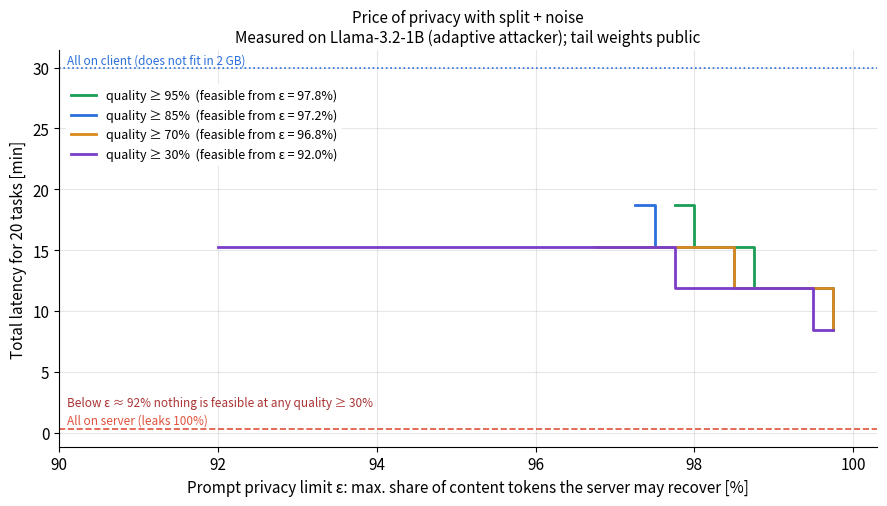
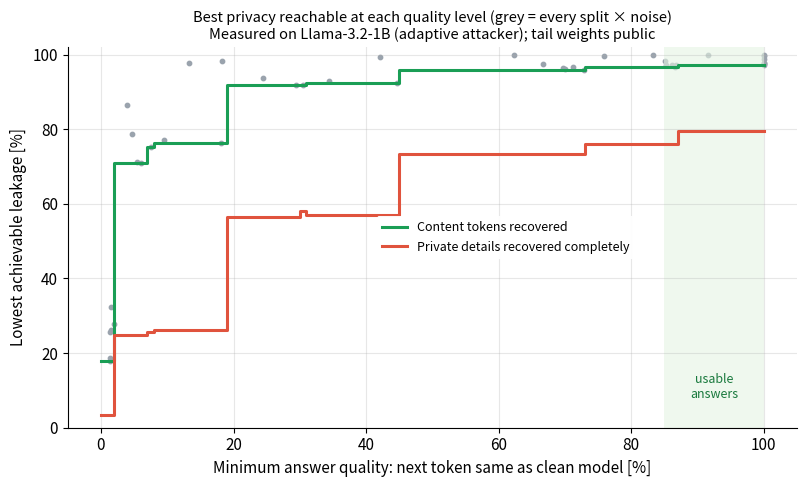
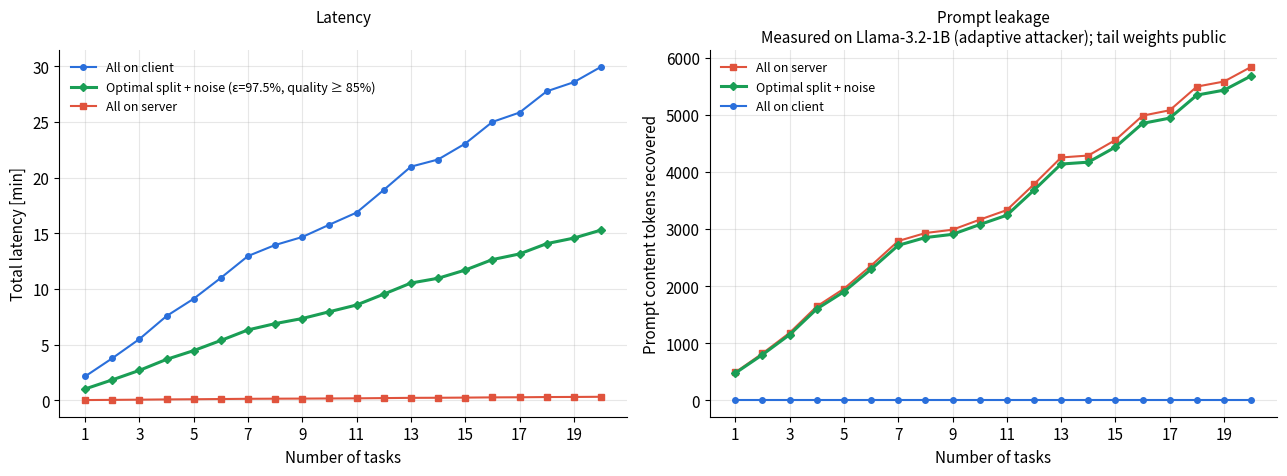

The matplotlib source for these figures, in order:
"""
STEP 3b - Optimisation with TWO decisions: split point AND noise level
Adaptive Edge-Server Distributed LLM Inference with Privacy-Preserving Model Splitting

Standalone script (own copy of the Step 1 latency model). Leakage and answer quality come from
the MEASURED noise sweep on Llama-3.2-1B-Instruct (noise_sweep.py, Colab, 2026-11-02):
an adaptive MLP attacker that knows the noise level, 40k held-out tokens, 400 prompts with
planted private details.

Decision for each task i:  scheme s = (H, T, sigma)
    H in {1, 2, 4, 6, 8, 10, 12}   (the splits measured with noise), T = tail layers on the client,
    sigma = noise strength added to the hidden state the client sends (0 = no protection)
    plus the two baselines: all-local (no leakage, but needs ~2.5 GB) and all-cloud (100% leakage).

    minimise   sum_i L(i, s_i)
    subject to C1 privacy : prompt_leak(H, sigma) <= eps          (content tokens, adaptive attacker)
               C2 quality : agreement(H, sigma)   >= q_min        (next token same as the clean model)
               C3 memory  : client memory(H + T)  <= M_client
               C4 deadline: L(i, s) <= deadline   (optional)

Adding noise costs no measurable time, so latency depends only on H + T (Step 1). With public tail
weights the server can compute the answer itself, so answer leakage is 100% in every split and is
reported separately; the privacy limit applies to the PROMPT.
Solved exactly by checking every option for every task (like ILLOO).
"""
import csv
import numpy as np
import matplotlib
matplotlib.use("Agg")
import matplotlib.pyplot as plt

# ---------------------------------------------------------------- measured tables (noise sweep)
MEASURED = {
    (1, 0.0): dict(leak=0.9996, private_exact=0.9363, agreement=1.0, ppl_ratio=1.0),
    (1, 0.25): dict(leak=0.9994, private_exact=0.9346, agreement=0.9162, ppl_ratio=1.014),
    (1, 0.5): dict(leak=0.9996, private_exact=0.938, agreement=0.8324, ppl_ratio=1.081),
    (1, 1.0): dict(leak=0.9983, private_exact=0.9321, agreement=0.6235, ppl_ratio=1.784),
    (1, 2.0): dict(leak=0.9836, private_exact=0.8567, agreement=0.1826, ppl_ratio=40.878),
    (1, 4.0): dict(leak=0.7531, private_exact=0.2565, agreement=0.0752, ppl_ratio=173.087),
    (2, 0.0): dict(leak=0.9974, private_exact=0.9296, agreement=1.0, ppl_ratio=1.0),
    (2, 0.25): dict(leak=0.9969, private_exact=0.9338, agreement=0.7592, ppl_ratio=1.221),
    (2, 0.5): dict(leak=0.9941, private_exact=0.8977, agreement=0.4205, ppl_ratio=4.749),
    (2, 1.0): dict(leak=0.9776, private_exact=0.7603, agreement=0.1329, ppl_ratio=61.874),
    (2, 2.0): dict(leak=0.864, private_exact=0.3906, agreement=0.039, ppl_ratio=3596.575),
    (2, 4.0): dict(leak=0.3225, private_exact=0.0453, agreement=0.0145, ppl_ratio=8519.692),
    (4, 0.0): dict(leak=0.987, private_exact=0.8927, agreement=1.0, ppl_ratio=1.0),
    (4, 0.25): dict(leak=0.9834, private_exact=0.865, agreement=0.8513, ppl_ratio=1.058),
    (4, 0.5): dict(leak=0.9752, private_exact=0.7804, agreement=0.6666, ppl_ratio=1.495),
    (4, 1.0): dict(leak=0.9379, private_exact=0.6127, agreement=0.2445, ppl_ratio=17.071),
    (4, 2.0): dict(leak=0.7862, private_exact=0.3026, agreement=0.0475, ppl_ratio=2914.194),
    (4, 4.0): dict(leak=0.2619, private_exact=0.0469, agreement=0.0148, ppl_ratio=5798.971),
    (6, 0.0): dict(leak=0.9778, private_exact=0.8122, agreement=1.0, ppl_ratio=1.0),
    (6, 0.25): dict(leak=0.9729, private_exact=0.7997, agreement=0.8671, ppl_ratio=1.05),
    (6, 0.5): dict(leak=0.9668, private_exact=0.7469, agreement=0.7115, ppl_ratio=1.355),
    (6, 1.0): dict(leak=0.9186, private_exact=0.5817, agreement=0.3045, ppl_ratio=10.965),
    (6, 2.0): dict(leak=0.7111, private_exact=0.2565, agreement=0.0551, ppl_ratio=2249.372),
    (6, 4.0): dict(leak=0.1881, private_exact=0.0344, agreement=0.0134, ppl_ratio=4859.391),
    (8, 0.0): dict(leak=0.9752, private_exact=0.8282, agreement=1.0, ppl_ratio=1.0),
    (8, 0.25): dict(leak=0.9713, private_exact=0.7804, agreement=0.8615, ppl_ratio=1.075),
    (8, 0.5): dict(leak=0.961, private_exact=0.7192, agreement=0.6995, ppl_ratio=1.492),
    (8, 1.0): dict(leak=0.9173, private_exact=0.565, agreement=0.2937, ppl_ratio=15.453),
    (8, 2.0): dict(leak=0.7105, private_exact=0.2498, agreement=0.0607, ppl_ratio=1566.679),
    (8, 4.0): dict(leak=0.1782, private_exact=0.0344, agreement=0.0144, ppl_ratio=4344.564),
    (10, 0.0): dict(leak=0.9785, private_exact=0.7972, agreement=1.0, ppl_ratio=1.0),
    (10, 0.25): dict(leak=0.9714, private_exact=0.7904, agreement=0.8529, ppl_ratio=1.088),
    (10, 0.5): dict(leak=0.9634, private_exact=0.7309, agreement=0.6968, ppl_ratio=1.511),
    (10, 1.0): dict(leak=0.9283, private_exact=0.6144, agreement=0.344, ppl_ratio=9.812),
    (10, 2.0): dict(leak=0.7724, private_exact=0.3026, agreement=0.0947, ppl_ratio=265.194),
    (10, 4.0): dict(leak=0.2566, private_exact=0.0369, agreement=0.0144, ppl_ratio=2419.65),
    (12, 0.0): dict(leak=0.9721, private_exact=0.7963, agreement=1.0, ppl_ratio=1.0),
    (12, 0.25): dict(leak=0.967, private_exact=0.7594, agreement=0.8656, ppl_ratio=1.072),
    (12, 0.5): dict(leak=0.9575, private_exact=0.7343, agreement=0.7286, ppl_ratio=1.422),
    (12, 1.0): dict(leak=0.9248, private_exact=0.57, agreement=0.4469, ppl_ratio=4.9),
    (12, 2.0): dict(leak=0.7622, private_exact=0.2615, agreement=0.1816, ppl_ratio=51.511),
    (12, 4.0): dict(leak=0.278, private_exact=0.0427, agreement=0.0193, ppl_ratio=1285.178),
}
H_MEASURED = sorted({k[0] for k in MEASURED})
SIGMAS = sorted({k[1] for k in MEASURED})

# ---------------------------------------------------------------- model + system (same as Steps 1-3)
N_LAYERS, D_MODEL, N_HEADS, N_KV_HEADS, D_FF, VOCAB = 16, 2048, 32, 8, 8192, 128_256
HEAD_DIM = D_MODEL // N_HEADS
P_LAYER = D_MODEL * D_MODEL * 2 + D_MODEL * (N_KV_HEADS * HEAD_DIM) * 2 + 3 * D_MODEL * D_FF
P_HEAD = D_MODEL * VOCAB

PARAMS = dict(n_tasks=20, prompt_min=32, prompt_max=512, answer_len=128,
              f_client=10e9, f_server=1e12, server_share=1.0,
              rate_up=20e6, rate_down=50e6, rtt=0.050,
              bytes_per_token_text=4, bytes_per_value=2, seed=7)

EPS_MAIN    = 0.975    # prompt privacy limit for the main plot (lowest feasible at quality >= 85% is ~97.25%)
Q_MAIN      = 0.85     # minimum answer quality (agreement with the clean model)
M_CLIENT_GB = 2.0
DEADLINE_S  = None
Q_LEVELS    = [0.95, 0.85, 0.70, 0.30]           # quality limits compared in the plots
EPS_SWEEP   = np.round(np.arange(0.15, 1.0001, 0.0025), 4)


def layer_flops(n_new, ctx_start):
    pos = np.arange(ctx_start + 1, ctx_start + n_new + 1)
    return 2 * P_LAYER * n_new + 4 * D_MODEL * pos.sum()


_W = {}
def work_one_layer(P, A):
    if (P, A) not in _W:
        _W[(P, A)] = layer_flops(P, 0) + sum(layer_flops(1, P + k) for k in range(A))
    return _W[(P, A)]


def make_tasks(p):
    return np.random.default_rng(p["seed"]).integers(p["prompt_min"], p["prompt_max"] + 1, size=p["n_tasks"])


def schemes():
    out = [("local",), ("cloud",)]
    for H in H_MEASURED:
        for T in range(0, N_LAYERS - H):
            for s in SIGMAS:
                out.append(("split", H, T, s))
    return out


def name(s):
    if s[0] == "local":
        return "All on client"
    if s[0] == "cloud":
        return "All on server"
    return f"H={s[1]}, T={s[2]}, σ={s[3]:g}"


def latency(P, s, p):
    P = int(P); A = p["answer_len"]; w = work_one_layer(P, A); head = 2 * P_HEAD * (1 + A)
    if s[0] == "local":
        return (N_LAYERS * w + head) / p["f_client"]
    if s[0] == "cloud":
        tr = P * p["bytes_per_token_text"] * 8 / p["rate_up"] + A * p["bytes_per_token_text"] * 8 / p["rate_down"]
        return (N_LAYERS * w + head) / (p["f_server"] * p["server_share"]) + tr + p["rtt"]
    H, T = s[1], s[2]; U = N_LAYERS - H - T
    client = ((H + T) * w + head) / p["f_client"]
    server = U * w / (p["f_server"] * p["server_share"])
    transfer = (P + A) * D_MODEL * p["bytes_per_value"] * 8 * (1 / p["rate_up"] + 1 / p["rate_down"])
    return client + server + transfer + (1 + A) * p["rtt"]


def prompt_leak(s):
    return 0.0 if s[0] == "local" else 1.0 if s[0] == "cloud" else MEASURED[(s[1], s[3])]["leak"]


def private_exact(s):
    return 0.0 if s[0] == "local" else 1.0 if s[0] == "cloud" else MEASURED[(s[1], s[3])]["private_exact"]


def quality(s):
    return 1.0 if s[0] != "split" else MEASURED[(s[1], s[3])]["agreement"]


def client_memory_gb(P, s, p):
    if s[0] == "cloud":
        return 0.0
    layers = N_LAYERS if s[0] == "local" else s[1] + s[2]
    kv = 2 * N_KV_HEADS * HEAD_DIM * p["bytes_per_value"] * (int(P) + p["answer_len"])
    return ((layers * P_LAYER + P_HEAD) * p["bytes_per_value"] + layers * kv) / 1e9


def solve(tasks, eps, q_min, p, m=M_CLIENT_GB, deadline=DEADLINE_S):
    S = schemes(); out = []
    for P in tasks:
        best = None
        for s in S:
            if prompt_leak(s) > eps + 1e-12 or quality(s) < q_min - 1e-12:
                continue
            if client_memory_gb(P, s, p) > m:
                continue
            L = latency(P, s, p)
            if deadline is not None and L > deadline:
                continue
            if best is None or L < best[1]:
                best = (s, L)
        out.append(best)
    return out


def run(p=PARAMS, out="."):
    tasks = make_tasks(p)
    tag = "Measured on Llama-3.2-1B (adaptive attacker); tail weights public"
    plt.rcParams.update({"font.size": 11, "axes.spines.top": False, "axes.spines.right": False})
    loc_L = sum(latency(P, ("local",), p) for P in tasks)
    cl_L = sum(latency(P, ("cloud",), p) for P in tasks)

    # ---- main solution ----
    sol = solve(tasks, EPS_MAIN, Q_MAIN, p)
    feasible = all(sol)
    with open(f"{out}/split_noise_per_task.csv", "w", newline="") as f:
        w = csv.writer(f)
        w.writerow(["task", "prompt_tokens", "chosen", "H", "T", "sigma", "latency_s", "prompt_leak_percent",
                    "private_details_exact_percent", "agreement_percent", "client_memory_GB"])
        for i, (P, c) in enumerate(zip(tasks, sol), 1):
            if c is None:
                w.writerow([i, P, "INFEASIBLE"] + [""] * 8); continue
            s, L = c
            w.writerow([i, P, name(s), *(s[1:4] if s[0] == "split" else ("", "", "")), round(L, 2),
                        round(100 * prompt_leak(s), 2), round(100 * private_exact(s), 2),
                        round(100 * quality(s), 2), round(client_memory_gb(P, s, p), 3)])

    # ---- sweep eps x q_min ----
    sweep = {}
    for q in Q_LEVELS:
        sweep[q] = []
        for e in EPS_SWEEP:
            so = solve(tasks, e, q, p)
            if all(so):
                sweep[q].append((e, sum(c[1] for c in so), so))
            else:
                sweep[q].append((e, None, None))
    with open(f"{out}/split_noise_sweep.csv", "w", newline="") as f:
        w = csv.writer(f)
        w.writerow(["q_min_percent", "eps_percent", "total_latency_s", "most_used_choice"])
        for q in Q_LEVELS:
            for e, L, so in sweep[q]:
                if L is None:
                    w.writerow([round(100 * q), round(100 * e, 2), "", "INFEASIBLE"]); continue
                names = [name(c[0]) for c in so]
                w.writerow([round(100 * q), round(100 * e, 2), round(L, 2), max(set(names), key=names.count)])

    cols = ["#1a9e55", "#2a6fdb", "#d98a1c", "#7a3cc9"]

    # ---- Figure 1: price of privacy for several quality limits ----
    fig, ax = plt.subplots(figsize=(9, 5.2))
    for q, c in zip(Q_LEVELS, cols):
        pts = [(100 * e, L / 60) for e, L, _ in sweep[q] if L is not None and e < 1.0]
        if pts:
            ax.step(*zip(*pts), where="post", color=c, lw=2, label=f"quality ≥ {100*q:.0f}%  (feasible from ε = {pts[0][0]:.1f}%)")
    ax.axhline(loc_L / 60, color="#2a6fdb", ls=":", lw=1.2)
    ax.text(90.1, loc_L / 60 + 0.4, "All on client (does not fit in 2 GB)", fontsize=8.5, color="#2a6fdb")
    ax.axhline(cl_L / 60, color="#e0533d", ls="--", lw=1.2)
    ax.text(90.1, cl_L / 60 + 0.4, "All on server (leaks 100%)", fontsize=8.5, color="#e0533d")
    ax.set_xlabel("Prompt privacy limit ε: max. share of content tokens the server may recover [%]")
    ax.set_ylabel(f"Total latency for {len(tasks)} tasks [min]")
    ax.set_title(f"Price of privacy with split + noise\n{tag}", fontsize=11)
    ax.set_xlim(90, 100.3); ax.grid(alpha=.3)
    ax.text(90.1, 2.2, "Below ε ≈ 92% nothing is feasible at any quality ≥ 30%", fontsize=8.5, color="#a33")
    ax.legend(frameon=True, framealpha=.95, edgecolor="none", fontsize=9, loc="upper left", bbox_to_anchor=(0.0, 0.93))
    fig.tight_layout(); fig.savefig(f"{out}/step3b_price_of_privacy.png", dpi=200)

    # ---- Figure 2: what is achievable: lowest leakage for each quality limit ----
    qs = np.round(np.arange(0.0, 1.0001, 0.01), 2)
    best_leak, best_exact = [], []
    for q in qs:
        cands = [k for k, v in MEASURED.items() if v["agreement"] >= q - 1e-12]
        k = min(cands, key=lambda k: MEASURED[k]["leak"])
        best_leak.append(100 * MEASURED[k]["leak"]); best_exact.append(100 * MEASURED[k]["private_exact"])
    fig, ax = plt.subplots(figsize=(8.2, 5))
    ax.step(100 * qs, best_leak, where="post", color="#1a9e55", lw=2.2, label="Content tokens recovered")
    ax.step(100 * qs, best_exact, where="post", color="#e0533d", lw=2.2, label="Private details recovered completely")
    for (H, s), v in MEASURED.items():
        ax.scatter(100 * v["agreement"], 100 * v["leak"], s=10, color="#9aa3ad", zorder=1)
    ax.axvspan(85, 100, color="#e5f4e4", alpha=.6, lw=0)
    ax.text(92.5, 8, "usable\nanswers", ha="center", fontsize=9, color="#1a7a3e")
    ax.set_xlabel("Minimum answer quality: next token same as clean model [%]")
    ax.set_ylabel("Lowest achievable leakage [%]")
    ax.set_title(f"Best privacy reachable at each quality level (grey = every split × noise)\n{tag}", fontsize=10.5)
    ax.set_ylim(0, 102); ax.grid(alpha=.3)
    ax.legend(frameon=True, framealpha=.95, edgecolor="none", fontsize=9, loc="center", bbox_to_anchor=(0.6, 0.5))
    fig.tight_layout(); fig.savefig(f"{out}/step3b_privacy_vs_quality.png", dpi=200)

    # ---- Figure 3: the sketch with the optimum ----
    if feasible:
        n = np.arange(1, len(tasks) + 1)
        fig, ax = plt.subplots(1, 2, figsize=(13, 4.9))
        ax[0].plot(n, np.cumsum([latency(P, ("local",), p) for P in tasks]) / 60, "-o", ms=4, color="#2a6fdb", label="All on client")
        ax[0].plot(n, np.cumsum([c[1] for c in sol]) / 60, "-D", ms=4, lw=2.2, color="#1a9e55",
                   label=f"Optimal split + noise (ε={100*EPS_MAIN:.1f}%, quality ≥ {100*Q_MAIN:.0f}%)")
        ax[0].plot(n, np.cumsum([latency(P, ("cloud",), p) for P in tasks]) / 60, "-s", ms=4, color="#e0533d", label="All on server")
        ax[0].set_ylabel("Total latency [min]"); ax[0].set_title("Latency\n ", fontsize=11)
        ax[1].plot(n, np.cumsum(tasks), "-s", ms=4, color="#e0533d", label="All on server")
        ax[1].plot(n, np.cumsum([prompt_leak(c[0]) * P for P, c in zip(tasks, sol)]), "-D", ms=4, lw=2.2,
                   color="#1a9e55", label="Optimal split + noise")
        ax[1].plot(n, np.zeros(len(n)), "-o", ms=4, color="#2a6fdb", label="All on client")
        ax[1].set_ylabel("Prompt content tokens recovered"); ax[1].set_title(f"Prompt leakage\n{tag}", fontsize=11)
        for a in ax:
            a.set_xlabel("Number of tasks"); a.set_xticks(n[::2]); a.grid(alpha=.3)
            a.legend(frameon=False, fontsize=9, loc="upper left")
        fig.tight_layout(); fig.savefig(f"{out}/step3b_optimal_vs_baselines.png", dpi=200)

    return tasks, sol, sweep, loc_L


if __name__ == "__main__":
    import sys
    out = sys.argv[1] if len(sys.argv) > 1 else "."
    tasks, sol, sweep, loc_L = run(out=out)
    p = PARAMS
    print("Leakage and quality: MEASURED (noise sweep, Llama-3.2-1B, adaptive attacker); tail public.\n")
    print(f"Limits: prompt leakage <= {100*EPS_MAIN:.1f}%, quality >= {100*Q_MAIN:.0f}%, client memory <= {M_CLIENT_GB} GB\n")
    if not all(sol):
        print("INFEASIBLE for some tasks: lower Q_MAIN or raise EPS_MAIN.")
    else:
        print("Task  prompt  chosen                 latency   prompt leak  private exact  quality")
        for i, (P, c) in enumerate(zip(tasks, sol), 1):
            s, L = c
            print(f"{i:4d}  {P:6d}  {name(s):22s} {L:7.1f} s  {100*prompt_leak(s):8.1f}%  "
                  f"{100*private_exact(s):10.1f}%  {100*quality(s):6.1f}%")
        L = sum(c[1] for c in sol)
        print(f"\nTotal latency: {L/60:.1f} min (all-local {loc_L/60:.1f} min)")
    print("\nLowest feasible prompt-privacy limit for each quality limit:")
    for q in Q_LEVELS:
        f = [x for x in sweep[q] if x[1] is not None]
        print(f"  quality >= {100*q:3.0f}%:  eps >= {100*f[0][0]:.2f}%  ({f[0][1]/60:.1f} min)" if f else
              f"  quality >= {100*q:3.0f}%:  never feasible")
